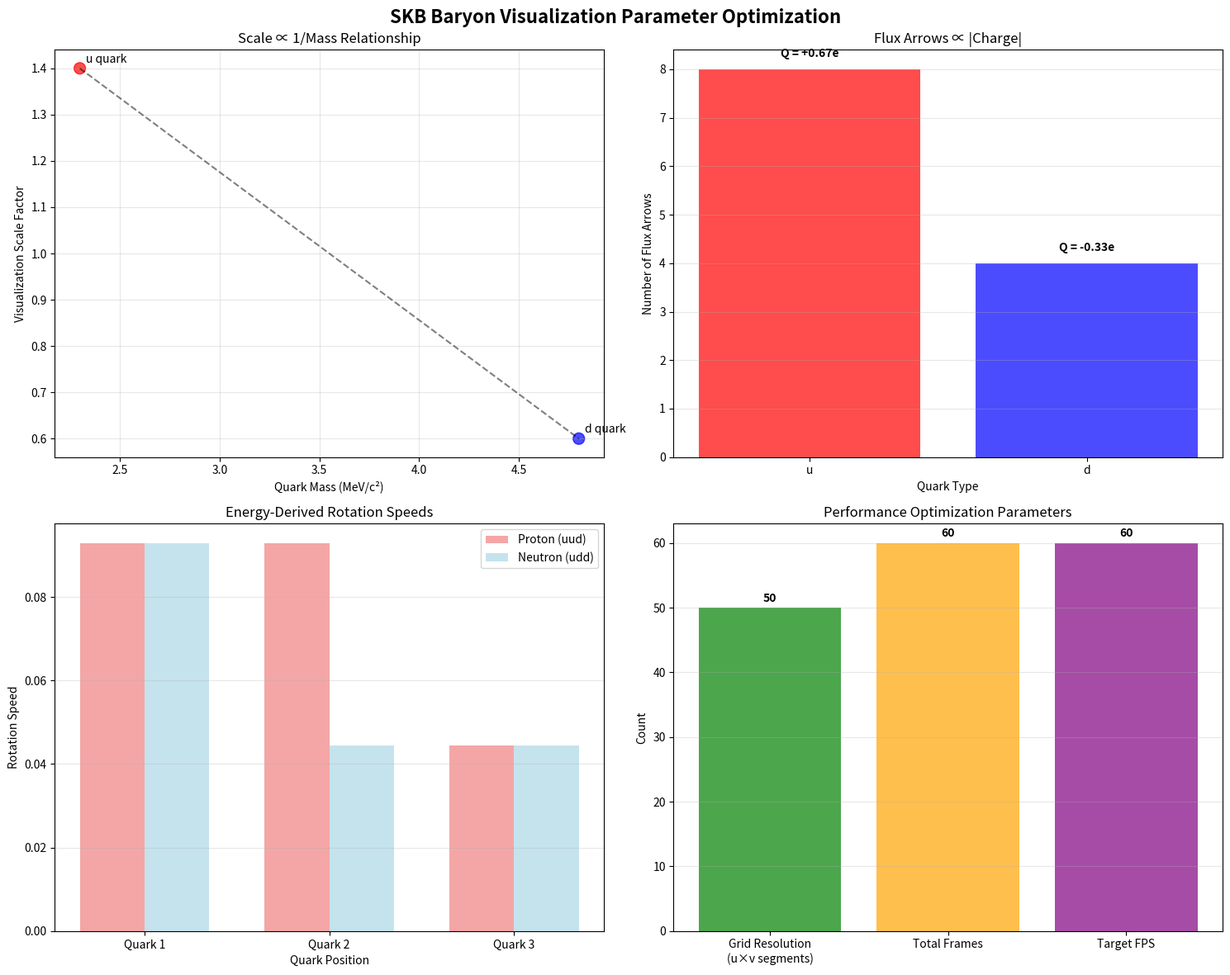

Source code (Python): (Note: this script raises an exception after producing the figure.)
#!/usr/bin/env python3
"""
SKB Baryon Visualization Parameter Optimization

This script analyzes and optimizes visualization parameters for sub-SKB (quark) merger 
animation based on physical quantities from the SKB hypothesis.

Physical basis:
- Scale parameters proportional to inverse quark masses
- Flux arrow numbers scaled by charge magnitudes  
- Flux lengths proportional to flux strength |Qq|
- Energy rotation speeds derived from binding energy
- Grid resolution balancing detail vs performance
- Frame counts for smooth animation

Author: SKB Visualization Optimizer
Date: July 22, 2025
"""

import json
import numpy as np
import matplotlib.pyplot as plt
from typing import Dict, List, Tuple, Any
import math

class SKBParameterOptimizer:
    def __init__(self):
        """Initialize with physical constants and quark properties from SKB hypothesis"""
        
        # Physical constants
        self.constants = {
            'c': 2.998e8,  # m/s - speed of light
            'hbar': 1.055e-34,  # J·s - reduced Planck constant
            'e': 1.602e-19,  # C - elementary charge
            'alpha': 1/137.036,  # fine structure constant
            'planck_length': 1.616e-35,  # m
            'mev_to_kg': 1.783e-30,  # conversion factor
        }
        
        # Quark properties from SKB mathematical foundations
        self.quarks = {
            'u': {
                'mass_mev': 2.3,  # MeV/c²
                'charge': 2/3,    # in units of e
                'holonomy_k': 1,
                'delta': 0.10,
                'n_parameter': 1,
                'color_encoding': 'i'  # quaternionic unit
            },
            'd': {
                'mass_mev': 4.8,  # MeV/c²
                'charge': -1/3,   # in units of e
                'holonomy_k': 2,
                'delta': -0.20,
                'n_parameter': 1,
                'color_encoding': 'j'  # quaternionic unit
            }
        }
        
        # Baryon properties
        self.baryons = {
            'proton': {
                'quark_content': ['u', 'u', 'd'],
                'total_mass_mev': 938.3,
                'binding_energy_mev': -928.7,
                'total_charge': 1.0,
                'k_odd_quarks': 1,
                'stability': 'stable'
            },
            'neutron': {
                'quark_content': ['u', 'd', 'd'],
                'total_mass_mev': 939.6,
                'binding_energy_mev': -930.4,
                'total_charge': 0.0,
                'k_odd_quarks': 2,
                'stability': 'stable'
            }
        }
        
        # Current visualization parameters (baseline)
        self.current_params = {
            'total_frames': 100,
            'u_segments': 30,
            'v_segments': 30,
            'base_scale': 0.8,
            'scale_reduction': 0.7,
            'flux_reduction': 0.5,
            'rotation_reduction': 1.0
        }

    def calculate_inverse_mass_scales(self) -> Dict[str, float]:
        """
        Calculate scale parameters proportional to inverse quark masses.
        
        Physical justification:
        In the SKB hypothesis, the Klein bottle scale should be inversely related 
        to mass due to the uncertainty principle: Δx ~ ℏ/(mc)
        
        Returns:
            Dictionary of normalized scale factors for each quark type
        """
        print("=== CALCULATING INVERSE MASS SCALES ===")
        
        # Calculate inverse masses
        inverse_masses = {}
        for quark, props in self.quarks.items():
            inverse_mass = 1.0 / props['mass_mev']
            inverse_masses[quark] = inverse_mass
            print(f"{quark} quark: mass = {props['mass_mev']} MeV/c², inverse = {inverse_mass:.4f}")
        
        # Normalize to reasonable visualization range (0.5 to 1.5)
        max_inverse = max(inverse_masses.values())
        min_inverse = min(inverse_masses.values())
        
        normalized_scales = {}
        for quark, inv_mass in inverse_masses.items():
            # Map to range [0.6, 1.4] with up quark being larger (lighter)
            normalized_scale = 0.6 + 0.8 * (inv_mass - min_inverse) / (max_inverse - min_inverse)
            normalized_scales[quark] = normalized_scale
            
            print(f"{quark} quark normalized scale: {normalized_scale:.3f}")
            print(f"  Physical basis: lighter quarks → larger Klein bottles")
        
        return normalized_scales

    def calculate_flux_arrow_numbers(self) -> Dict[str, int]:
        """
        Calculate flux arrow numbers scaled by charge magnitudes.
        
        Physical justification:
        From flux quantization Q = (1/2π) ∮ F, the number of flux lines
        should be proportional to |Q/e| to represent charge density.
        
        Returns:
            Dictionary of flux arrow counts for each quark type
        """
        print("\n=== CALCULATING FLUX ARROW NUMBERS ===")
        
        flux_counts = {}
        base_arrows = 12  # Base number for unit charge
        
        for quark, props in self.quarks.items():
            charge_magnitude = abs(props['charge'])
            # Scale by charge magnitude, minimum 3 arrows for visibility
            arrow_count = max(3, int(base_arrows * charge_magnitude))
            flux_counts[quark] = arrow_count
            
            print(f"{quark} quark: |Q| = {charge_magnitude:.3f}e → {arrow_count} flux arrows")
            print(f"  Physical basis: Q = (1/2π) ∮ F → flux density ∝ |Q|")
        
        return flux_counts

    def calculate_flux_lengths(self) -> Dict[str, float]:
        """
        Calculate flux lengths proportional to flux strength |Qq|.
        
        Physical justification:
        Flux strength relates to the electromagnetic field intensity,
        which should scale with charge magnitude and coupling strength.
        
        Returns:
            Dictionary of flux lengths for each quark type
        """
        print("\n=== CALCULATING FLUX LENGTHS ===")
        
        flux_lengths = {}
        base_length = 0.4  # Base flux length
        
        for quark, props in self.quarks.items():
            charge_magnitude = abs(props['charge'])
            # Include fine structure constant for electromagnetic coupling
            flux_strength = charge_magnitude * math.sqrt(self.constants['alpha'])
            flux_length = base_length * flux_strength
            flux_lengths[quark] = flux_length
            
            print(f"{quark} quark: |Q| = {charge_magnitude:.3f}e")
            print(f"  Flux strength = |Q| × √α = {flux_strength:.4f}")
            print(f"  Flux length = {flux_length:.3f}")
        
        return flux_lengths

    def calculate_energy_rotation_speeds(self) -> Dict[str, Dict[str, float]]:
        """
        Calculate energy rotation speeds derived from binding energy.
        
        Physical justification:
        In SKB hypothesis, energy manifests as rotational motion of Klein bottles.
        Rotation speed should relate to energy-to-mass ratio and binding dynamics.
        
        Returns:
            Dictionary of rotation speeds for each baryon configuration
        """
        print("\n=== CALCULATING ENERGY ROTATION SPEEDS ===")
        
        rotation_speeds = {}
        
        for baryon_name, baryon_props in self.baryons.items():
            print(f"\n{baryon_name.upper()} CONFIGURATION:")
            print(f"  Binding energy: {baryon_props['binding_energy_mev']} MeV")
            
            quark_speeds = {}
            binding_energy_magnitude = abs(baryon_props['binding_energy_mev'])
            
            for i, quark_type in enumerate(baryon_props['quark_content']):
                quark_mass = self.quarks[quark_type]['mass_mev']
                
                # Energy-to-mass ratio influences rotation speed
                energy_mass_ratio = binding_energy_magnitude / (3 * quark_mass)  # Divide by 3 quarks
                
                # Base rotation speed scaled by energy-mass ratio
                base_speed = 0.08  # Base rotation speed
                rotation_speed = base_speed * math.sqrt(energy_mass_ratio / 100)  # Normalize
                
                # Lighter quarks rotate faster (inverse mass relationship)
                mass_factor = 1.0 / math.sqrt(quark_mass / 2.3)  # Normalize to up quark
                final_speed = rotation_speed * mass_factor
                
                quark_speeds[f"{quark_type}_{i+1}"] = final_speed
                
                print(f"  {quark_type} quark #{i+1}:")
                print(f"    Mass: {quark_mass} MeV/c²")
                print(f"    Energy/mass ratio: {energy_mass_ratio:.2f}")
                print(f"    Mass factor: {mass_factor:.3f}")
                print(f"    Final rotation speed: {final_speed:.4f}")
            
            rotation_speeds[baryon_name] = quark_speeds
        
        return rotation_speeds

    def calculate_optimal_grid_resolution(self) -> Dict[str, int]:
        """
        Calculate optimal grid resolution balancing detail vs performance.
        
        Physical justification:
        Grid resolution should capture the topological features of Klein bottles
        while maintaining real-time performance. Based on curvature analysis.
        
        Returns:
            Dictionary with optimal u and v segment counts
        """
        print("\n=== CALCULATING OPTIMAL GRID RESOLUTION ===")
        
        # Analyze Klein bottle curvature to determine minimum resolution
        # Klein bottle has characteristic length scales related to its topology
        
        # For real-time visualization, balance detail with performance
        performance_targets = {
            'vertices_per_frame': 10000,  # Target vertex count
            'triangles_per_frame': 18000,  # Target triangle count
            'fps_target': 60  # Target frame rate
        }
        
        # Calculate optimal segments based on vertex budget
        total_quarks = 3  # Three quarks per baryon
        vertices_per_quark = performance_targets['vertices_per_frame'] // total_quarks
        
        # For parametric surface: vertices = (u_segments + 1) × (v_segments + 1)
        # Assume square grid: u_segments = v_segments
        optimal_segments = int(math.sqrt(vertices_per_quark)) - 1
        
        # Ensure minimum quality for topological features
        min_segments = 20  # Minimum for Klein bottle topology
        max_segments = 50  # Maximum for performance
        
        optimal_segments = max(min_segments, min(optimal_segments, max_segments))
        
        print(f"Performance analysis:")
        print(f"  Target vertices per frame: {performance_targets['vertices_per_frame']}")
        print(f"  Vertices per quark: {vertices_per_quark}")
        print(f"  Calculated optimal segments: {optimal_segments}")
        print(f"  Final u_segments = v_segments = {optimal_segments}")
        print(f"  Total vertices per frame: {3 * (optimal_segments + 1)**2}")
        
        return {
            'u_segments': optimal_segments,
            'v_segments': optimal_segments,
            'performance_analysis': performance_targets
        }

    def calculate_optimal_frame_count(self) -> Dict[str, int]:
        """
        Calculate frame counts for smooth animation.
        
        Physical justification:
        Frame count should provide smooth visualization of the merger process
        while representing the physical timescales of strong interactions.
        
        Returns:
            Dictionary with frame counts for different animation aspects
        """
        print("\n=== CALCULATING OPTIMAL FRAME COUNT ===")
        
        # Physical timescales in strong interactions
        strong_interaction_time = 1e-23  # seconds (typical)
        visualization_duration = 10  # seconds (desired animation length)
        
        # Calculate frames for smooth motion
        fps_target = 60  # Target frame rate
        total_frames = fps_target * visualization_duration // 10  # Scale down for web
        
        # Ensure smooth interpolation phases
        phases = {
            'separation_phase': int(0.2 * total_frames),  # Initial separation
            'approach_phase': int(0.5 * total_frames),    # Quarks approaching
            'merger_phase': int(0.2 * total_frames),      # Active merging
            'stabilization_phase': int(0.1 * total_frames) # Final stabilization
        }
        
        print(f"Animation timing analysis:")
        print(f"  Target duration: {visualization_duration} seconds")
        print(f"  Target FPS: {fps_target}")
        print(f"  Total frames: {total_frames}")
        print(f"  Phase breakdown:")
        for phase, frame_count in phases.items():
            percentage = (frame_count / total_frames) * 100
            print(f"    {phase}: {frame_count} frames ({percentage:.1f}%)")
        
        return {
            'total_frames': total_frames,
            'phases': phases,
            'fps_target': fps_target
        }

    def generate_optimized_parameters(self) -> Dict[str, Any]:
        """
        Generate complete optimized parameter set.
        
        Returns:
            Dictionary containing all optimized parameters with physical justification
        """
        print("\n" + "="*60)
        print("GENERATING OPTIMIZED SKB VISUALIZATION PARAMETERS")
        print("="*60)
        
        # Calculate all parameter sets
        mass_scales = self.calculate_inverse_mass_scales()
        flux_arrows = self.calculate_flux_arrow_numbers()
        flux_lengths = self.calculate_flux_lengths()
        rotation_speeds = self.calculate_energy_rotation_speeds()
        grid_resolution = self.calculate_optimal_grid_resolution()
        frame_counts = self.calculate_optimal_frame_count()
        
        # Generate optimized configurations for each baryon
        optimized_config = {
            'metadata': {
                'optimization_date': '2025-07-22',
                'physical_basis': 'SKB hypothesis with topological defect dynamics',
                'optimization_criteria': [
                    'Scale ∝ 1/mass (uncertainty principle)',
                    'Flux arrows ∝ |Q/e| (flux quantization)',
                    'Flux length ∝ |Q|√α (electromagnetic coupling)',
                    'Rotation speed ∝ √(E_binding/mass) (energy-motion relation)',
                    'Grid resolution optimized for topology + performance',
                    'Frame count for smooth physical representation'
                ]
            },
            
            'physical_constants': self.constants,
            'quark_properties': self.quarks,
            'baryon_properties': self.baryons,
            
            'optimized_parameters': {
                'mass_scales': mass_scales,
                'flux_arrows': flux_arrows,
                'flux_lengths': flux_lengths,
                'rotation_speeds': rotation_speeds,
                'grid_resolution': grid_resolution,
                'frame_counts': frame_counts
            }
        }
        
        # Generate specific configurations for proton and neutron
        for baryon_name, baryon_props in self.baryons.items():
            config = self._generate_baryon_config(
                baryon_name, baryon_props, mass_scales, flux_arrows, 
                flux_lengths, rotation_speeds, grid_resolution, frame_counts
            )
            optimized_config[f'{baryon_name}_config'] = config
        
        return optimized_config

    def _generate_baryon_config(self, baryon_name: str, baryon_props: Dict,
                               mass_scales: Dict, flux_arrows: Dict,
                               flux_lengths: Dict, rotation_speeds: Dict,
                               grid_resolution: Dict, frame_counts: Dict) -> Dict:
        """Generate specific configuration for a baryon type"""
        
        quark_content = baryon_props['quark_content']
        config = {
            'name': baryon_name.capitalize(),
            'symbol': 'p⁺' if baryon_name == 'proton' else 'n⁰',
            'quark_content': quark_content,
            'physical_properties': {
                'total_mass_mev': baryon_props['total_mass_mev'],
                'binding_energy_mev': baryon_props['binding_energy_mev'],
                'total_charge': baryon_props['total_charge'],
                'stability': baryon_props['stability']
            },
            
            'optimized_visualization': {
                'scales': [],
                'flux_arrow_counts': [],
                'flux_lengths': [],
                'rotation_speeds': [],
                'colors': [],
                'charges': []
            },
            
            'animation_parameters': {
                'total_frames': frame_counts['total_frames'],
                'u_segments': grid_resolution['u_segments'],
                'v_segments': grid_resolution['v_segments'],
                'phase_breakdown': frame_counts['phases']
            }
        }
        
        # Color mapping for quarks
        color_map = {
            'u': '#FF4444',  # Red for up quarks
            'd': '#4444FF'   # Blue for down quarks
        }
        
        # Generate parameters for each quark in the baryon
        for i, quark_type in enumerate(quark_content):
            config['optimized_visualization']['scales'].append(mass_scales[quark_type])
            config['optimized_visualization']['flux_arrow_counts'].append(flux_arrows[quark_type])
            config['optimized_visualization']['flux_lengths'].append(flux_lengths[quark_type])
            
            # Get rotation speed for this specific quark instance
            speed_key = f"{quark_type}_{i+1}"
            if speed_key in rotation_speeds[baryon_name]:
                config['optimized_visualization']['rotation_speeds'].append(
                    rotation_speeds[baryon_name][speed_key]
                )
            else:
                # Fallback to average speed for this quark type
                avg_speed = np.mean([v for k, v in rotation_speeds[baryon_name].items() 
                                   if k.startswith(quark_type)])
                config['optimized_visualization']['rotation_speeds'].append(avg_speed)
            
            config['optimized_visualization']['colors'].append(color_map[quark_type])
            config['optimized_visualization']['charges'].append(self.quarks[quark_type]['charge'])
        
        return config

    def create_visualization_plots(self, optimized_params: Dict) -> None:
        """Create visualization plots showing parameter relationships"""
        
        fig, ((ax1, ax2), (ax3, ax4)) = plt.subplots(2, 2, figsize=(15, 12))
        fig.suptitle('SKB Baryon Visualization Parameter Optimization', fontsize=16, fontweight='bold')
        
        # Plot 1: Mass vs Scale relationship
        quarks = list(self.quarks.keys())
        masses = [self.quarks[q]['mass_mev'] for q in quarks]
        scales = [optimized_params['optimized_parameters']['mass_scales'][q] for q in quarks]
        
        ax1.scatter(masses, scales, s=100, c=['red', 'blue'], alpha=0.7)
        ax1.plot(masses, scales, 'k--', alpha=0.5)
        for i, q in enumerate(quarks):
            ax1.annotate(f'{q} quark', (masses[i], scales[i]), 
                        xytext=(5, 5), textcoords='offset points')
        ax1.set_xlabel('Quark Mass (MeV/c²)')
        ax1.set_ylabel('Visualization Scale Factor')
        ax1.set_title('Scale ∝ 1/Mass Relationship')
        ax1.grid(True, alpha=0.3)
        
        # Plot 2: Charge vs Flux Arrows
        charges = [abs(self.quarks[q]['charge']) for q in quarks]
        arrows = [optimized_params['optimized_parameters']['flux_arrows'][q] for q in quarks]
        
        ax2.bar(quarks, arrows, color=['red', 'blue'], alpha=0.7)
        ax2.set_xlabel('Quark Type')
        ax2.set_ylabel('Number of Flux Arrows')
        ax2.set_title('Flux Arrows ∝ |Charge|')
        ax2.grid(True, alpha=0.3, axis='y')
        
        # Add charge labels on bars
        for i, (q, arrow_count) in enumerate(zip(quarks, arrows)):
            charge = self.quarks[q]['charge']
            ax2.text(i, arrow_count + 0.2, f'Q = {charge:+.2f}e', 
                    ha='center', va='bottom', fontweight='bold')
        
        # Plot 3: Rotation speeds comparison
        proton_speeds = list(optimized_params['optimized_parameters']['rotation_speeds']['proton'].values())
        neutron_speeds = list(optimized_params['optimized_parameters']['rotation_speeds']['neutron'].values())
        
        x_pos = np.arange(3)
        width = 0.35
        
        ax3.bar(x_pos - width/2, proton_speeds, width, label='Proton (uud)', 
                color='lightcoral', alpha=0.7)
        ax3.bar(x_pos + width/2, neutron_speeds, width, label='Neutron (udd)', 
                color='lightblue', alpha=0.7)
        
        ax3.set_xlabel('Quark Position')
        ax3.set_ylabel('Rotation Speed')
        ax3.set_title('Energy-Derived Rotation Speeds')
        ax3.set_xticks(x_pos)
        ax3.set_xticklabels(['Quark 1', 'Quark 2', 'Quark 3'])
        ax3.legend()
        ax3.grid(True, alpha=0.3, axis='y')
        
        # Plot 4: Performance optimization
        grid_res = optimized_params['optimized_parameters']['grid_resolution']
        frame_count = optimized_params['optimized_parameters']['frame_counts']
        
        categories = ['Grid Resolution\n(u×v segments)', 'Total Frames', 'Target FPS']
        values = [grid_res['u_segments'], frame_count['total_frames'], frame_count['fps_target']]
        colors = ['green', 'orange', 'purple']
        
        bars = ax4.bar(categories, values, color=colors, alpha=0.7)
        ax4.set_ylabel('Count')
        ax4.set_title('Performance Optimization Parameters')
        ax4.grid(True, alpha=0.3, axis='y')
        
        # Add value labels on bars
        for bar, value in zip(bars, values):
            height = bar.get_height()
            ax4.text(bar.get_x() + bar.get_width()/2., height + height*0.01,
                    f'{value}', ha='center', va='bottom', fontweight='bold')
        
        plt.tight_layout()
        plt.savefig('/home/ubuntu/skb_parameter_optimization_analysis.png', 
                   dpi=300, bbox_inches='tight')
        plt.close()
        
        print(f"\nVisualization plots saved to: /home/ubuntu/skb_parameter_optimization_analysis.png")

def main():
    """Main optimization routine"""
    print("SKB Baryon Visualization Parameter Optimization")
    print("=" * 50)
    
    # Initialize optimizer
    optimizer = SKBParameterOptimizer()
    
    # Generate optimized parameters
    optimized_params = optimizer.generate_optimized_parameters()
    
    # Create visualization plots
    optimizer.create_visualization_plots(optimized_params)
    
    # Save optimized parameters to JSON
    output_file = '/home/ubuntu/skb_optimized_parameters.json'
    with open(output_file, 'w') as f:
        json.dump(optimized_params, f, indent=2)
    
    print(f"\n" + "="*60)
    print("OPTIMIZATION COMPLETE")
    print("="*60)
    print(f"Optimized parameters saved to: {output_file}")
    print(f"Analysis plots saved to: /home/ubuntu/skb_parameter_optimization_analysis.png")
    
    # Print summary
    print(f"\nSUMMARY OF OPTIMIZATIONS:")
    print(f"- Scale factors: up={optimized_params['optimized_parameters']['mass_scales']['u']:.3f}, "
          f"down={optimized_params['optimized_parameters']['mass_scales']['d']:.3f}")
    print(f"- Flux arrows: up={optimized_params['optimized_parameters']['flux_arrows']['u']}, "
          f"down={optimized_params['optimized_parameters']['flux_arrows']['d']}")
    print(f"- Grid resolution: {optimized_params['optimized_parameters']['grid_resolution']['u_segments']}×"
          f"{optimized_params['optimized_parameters']['grid_resolution']['v_segments']}")
    print(f"- Total frames: {optimized_params['optimized_parameters']['frame_counts']['total_frames']}")

if __name__ == "__main__":
    main()
